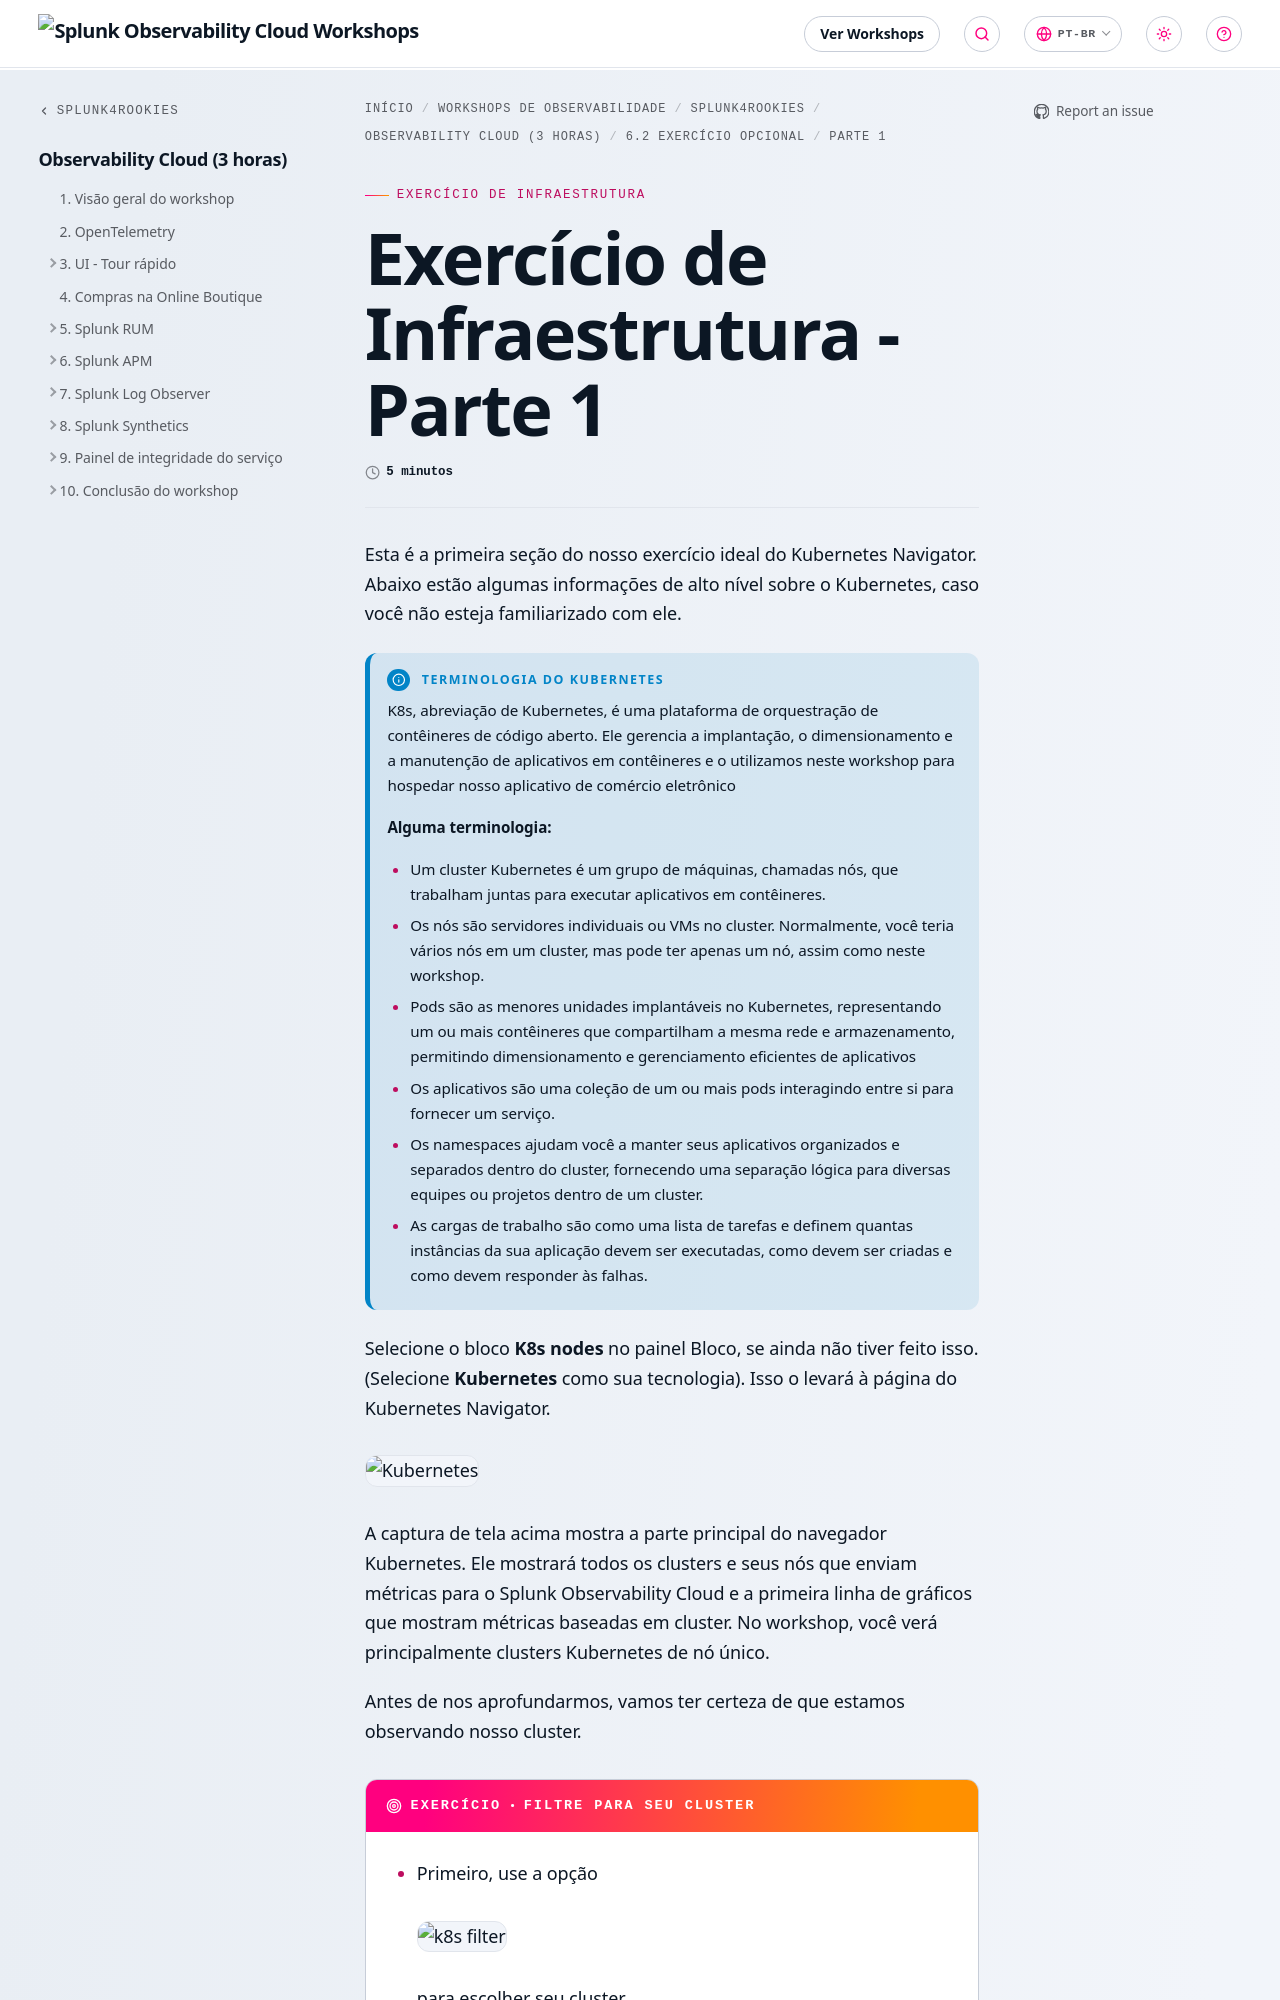

repository: splunk/observability-workshop · page: pt-br/splunk4rookies/observability-cloud/30-im-exercise/1-im-exercise/index.html · generator: mkdocs

---
title: Exercício de Infraestrutura - Parte 1
linkTitle: Parte 1
weight: 1
time: 5 minutos
---

Esta é a primeira seção do nosso exercício ideal do Kubernetes Navigator. Abaixo estão algumas informações de alto nível sobre o Kubernetes, caso você não esteja familiarizado com ele.

{{% notice title="Terminologia do Kubernetes" style="info" %}}
K8s, abreviação de Kubernetes, é uma plataforma de orquestração de contêineres de código aberto. Ele gerencia a implantação, o dimensionamento e a manutenção de aplicativos em contêineres e o utilizamos neste workshop para hospedar nosso aplicativo de comércio eletrônico

**Alguma terminologia:**

* Um cluster Kubernetes é um grupo de máquinas, chamadas nós, que trabalham juntas para executar aplicativos em contêineres.
* Os nós são servidores individuais ou VMs no cluster. Normalmente, você teria vários nós em um cluster, mas pode ter apenas um nó, assim como neste workshop.
* Pods são as menores unidades implantáveis no Kubernetes, representando um ou mais contêineres que compartilham a mesma rede e armazenamento, permitindo dimensionamento e gerenciamento eficientes de aplicativos
* Os aplicativos são uma coleção de um ou mais pods interagindo entre si para fornecer um serviço.
* Os namespaces ajudam você a manter seus aplicativos organizados e separados dentro do cluster, fornecendo uma separação lógica para diversas equipes ou projetos dentro de um cluster.
* As cargas de trabalho são como uma lista de tarefas e definem quantas instâncias da sua aplicação devem ser executadas, como devem ser criadas e como devem responder às falhas.
{{% /notice %}}

Selecione o bloco **K8s nodes** no painel Bloco, se ainda não tiver feito isso.
(Selecione **Kubernetes** como sua tecnologia). Isso o levará à página do Kubernetes Navigator.

![Kubernetes](../images/im-kubernetes.png)
